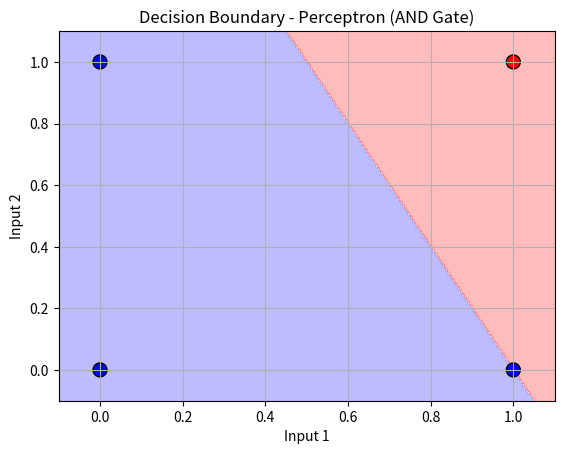

The script that saved this image:
import numpy as np
import matplotlib.pyplot as plt

class Perceptron:
    def __init__(self, input_size, lr=0.1, epochs=10):
        self.weights = np.zeros(input_size + 1) # + 1 for bias 
        self.lr = lr
        self.epochs = epochs

    def activation(self, x):
        return 1 if x >= 0 else 0

    def predict(self,x):
        return self.activation(np.dot(x, self.weights[1:]) + self.weights[0])

    def train(self, X, y):
        for _ in range(self.epochs):
            for xi, target in zip(X, y): 
                pred = self.predict(xi)
                update = self.lr * (target - pred)
                self.weights[1:] += update * xi
                self.weights[0] += update



X = np.array([[0,0], [0,1], [1,0],[1,1]]) # AND GATE
y = np.array([0,0,0,1]) # AND GATE OUTPUT

perceptron = Perceptron(input_size=2)
perceptron.train(X, y)

print([perceptron.predict(x) for x in X]) # Output: [0, 0, 0, 1]


def plot_decision_boundary(model, X, y):
    x_min, x_max = -0.1, 1.1
    y_min, y_max = -0.1, 1.1
    xx, yy = np.meshgrid(np.linspace(x_min, x_max, 200), 
                         np.linspace(y_min, y_max, 200))
    grid = np.c_[xx.ravel(), yy.ravel()]
    Z = np.array([model.predict(point) for point in grid])
    Z = Z.reshape(xx.shape)

    plt.contourf(xx, yy, Z, alpha=0.3, cmap=plt.cm.bwr)

    plt.scatter(X[:, 0], X[:, 1], c=y, cmap=plt.cm.bwr, edgecolors='k', s=100)
    plt.title("Decision Boundary - Perceptron (AND Gate)")
    plt.xlabel("Input 1")
    plt.ylabel("Input 2")
    plt.xlim(x_min, x_max)
    plt.ylim(y_min, y_max)
    plt.grid(True)
    plt.show()

plot_decision_boundary(perceptron, X, y)